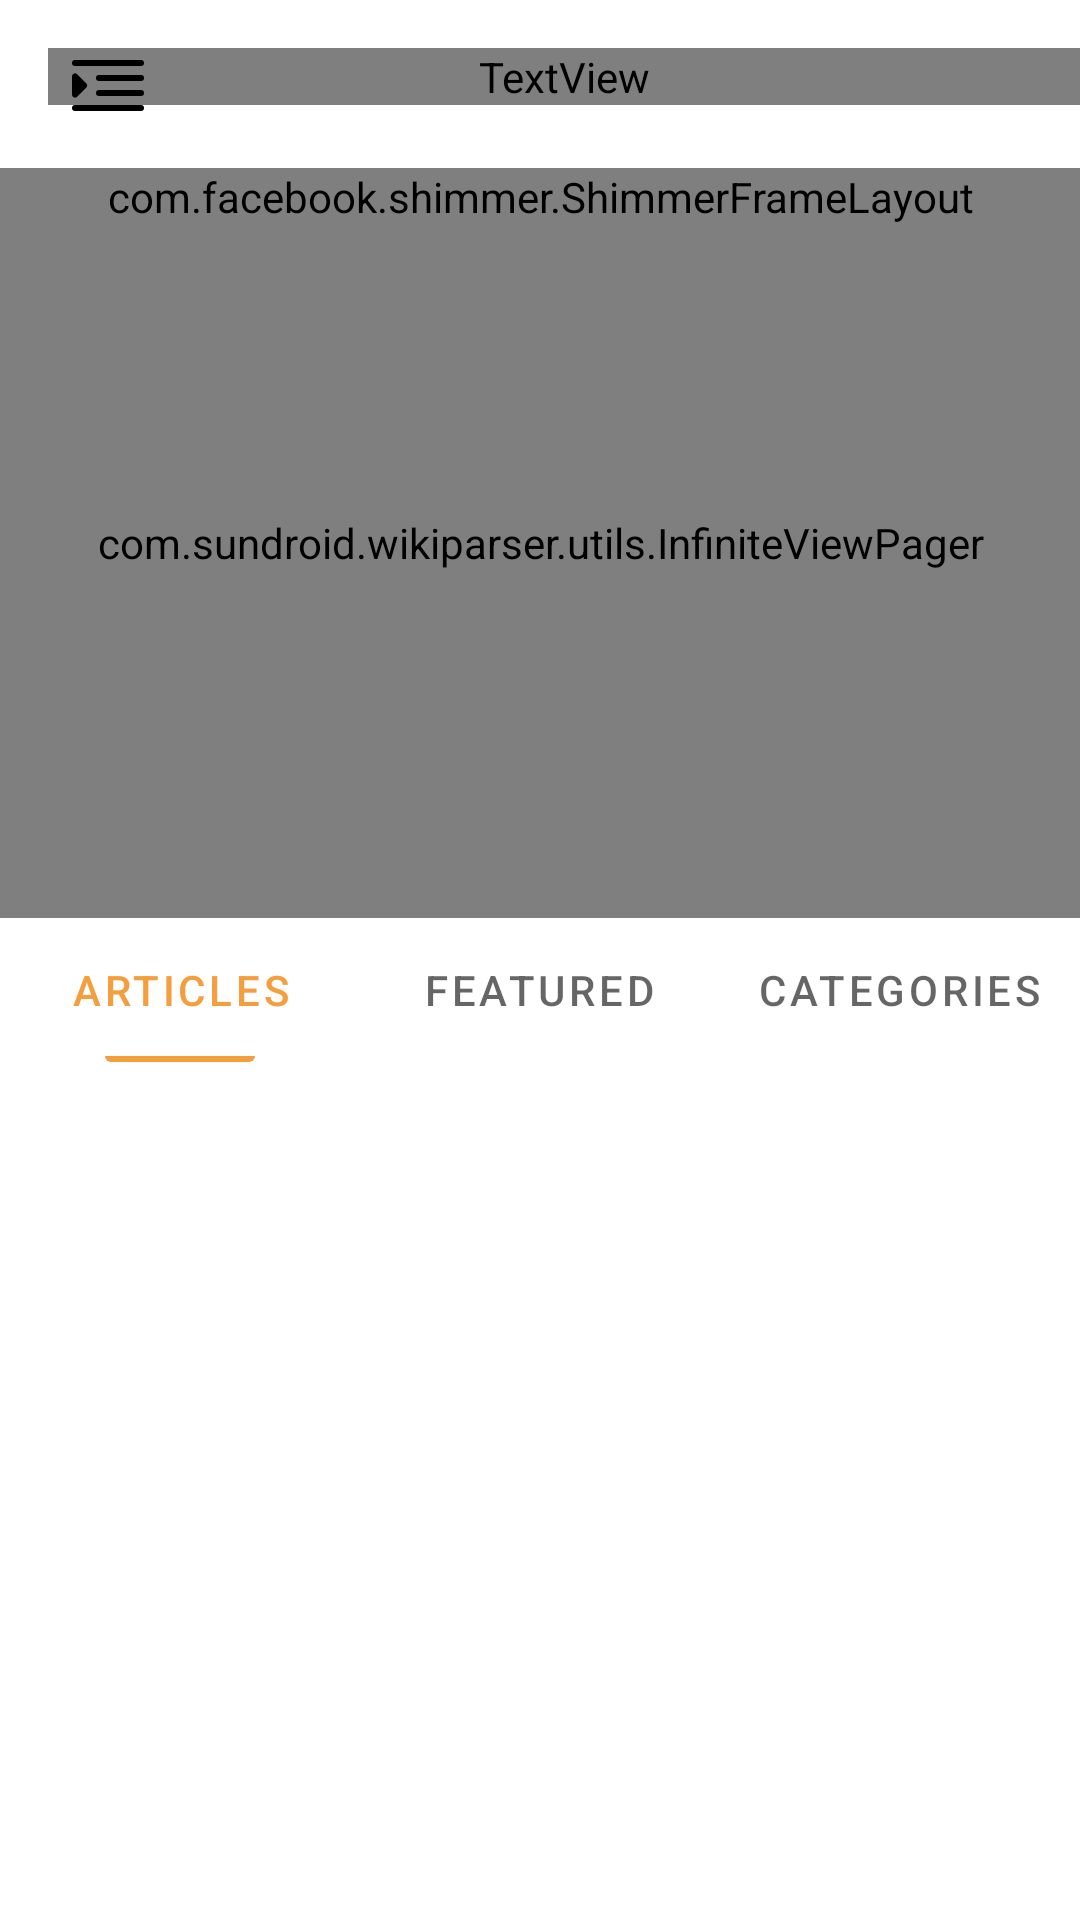

Write the Android layout XML for this screen, with the resource values it uses.
<!-- AndroidManifest.xml: activity theme Theme.App.NoActionBar -->
<!-- res/layout/activity_main.xml -->
<?xml version="1.0" encoding="utf-8"?>

<androidx.drawerlayout.widget.DrawerLayout
    xmlns:android="http://schemas.android.com/apk/res/android"
    xmlns:app="http://schemas.android.com/apk/res-auto"
    android:id="@+id/drawer_layout"
    android:layout_width="match_parent"
    android:layout_height="match_parent">
    <RelativeLayout
        android:id="@+id/main_layout"
        android:layout_width="match_parent"
        android:layout_height="match_parent"
        android:fitsSystemWindows="true">
        <androidx.appcompat.widget.Toolbar
            android:layout_width="match_parent"
            android:layout_height="wrap_content"
            android:id="@+id/toolbar">
            <RelativeLayout
                android:layout_width="match_parent"
                android:layout_height="wrap_content">
                <LinearLayout
                    android:layout_width="match_parent"
                    android:layout_height="wrap_content"
                    android:orientation="vertical">
                    <TextView
                        android:layout_width="match_parent"
                        android:layout_height="wrap_content"
                        android:text="@string/app_name"
                        android:gravity="center"
                        android:textSize="22sp"
                        android:fontFamily="@font/aller_bold"/>
                </LinearLayout>
                <RelativeLayout
                    android:layout_width="wrap_content"
                    android:layout_height="wrap_content"
                    android:id="@+id/drawer_toggle"
                    android:layout_marginStart="8dp"
                    android:layout_centerVertical="true">
                    <ImageView
                        android:layout_width="wrap_content"
                        android:layout_height="wrap_content"
                        android:id="@+id/toggle_icon"
                        android:src="@drawable/ic_fi_rr_indent"/>
                </RelativeLayout>
            </RelativeLayout>
        </androidx.appcompat.widget.Toolbar>
        <androidx.core.widget.NestedScrollView
            android:layout_width="match_parent"
            android:layout_height="match_parent"
            android:id="@+id/fragment_container"
            android:layout_below="@id/toolbar"
            android:fillViewport="true">
            <LinearLayout
                android:layout_width="match_parent"
                android:layout_height="match_parent"
                android:orientation="vertical">
                <RelativeLayout
                    android:layout_width="match_parent"
                    android:layout_height="wrap_content">
                    <com.sundroid.wikiparser.utils.InfiniteViewPager
                        android:id="@+id/slide_pager"
                        android:layout_width="match_parent"
                        android:layout_height="250dp"/>
                    <com.facebook.shimmer.ShimmerFrameLayout
                        android:layout_width="match_parent"
                        android:layout_height="wrap_content"
                        android:id="@+id/slider_shimmer">
                        <View
                            android:layout_width="match_parent"
                            android:layout_height="150dp"
                            android:layout_margin="15dp"
                            android:background="@color/light_grey">
                        </View>
                    </com.facebook.shimmer.ShimmerFrameLayout>
                </RelativeLayout>

                <com.google.android.material.tabs.TabLayout
                    android:id="@+id/tabs"
                    android:layout_width="match_parent"
                    android:layout_height="wrap_content"
                    app:tabGravity="fill"
                    app:tabIndicatorFullWidth="false"
                    app:tabIndicator="@drawable/tab_indicator">
                    <com.google.android.material.tabs.TabItem
                        android:id="@+id/tabItem1"
                        android:layout_width="wrap_content"
                        android:layout_height="wrap_content"
                        android:text="@string/articles"/>
                    <com.google.android.material.tabs.TabItem
                        android:id="@+id/tabItem2"
                        android:layout_width="wrap_content"
                        android:layout_height="wrap_content"
                        android:text="@string/feature"/>
                    <com.google.android.material.tabs.TabItem
                        android:id="@+id/tabItem3"
                        android:layout_width="wrap_content"
                        android:layout_height="wrap_content"
                        android:text="@string/categories"/>
                </com.google.android.material.tabs.TabLayout>
                <androidx.viewpager.widget.ViewPager
                    android:id="@+id/viewPager"
                    android:layout_below="@id/tabs"
                    android:layout_width="match_parent"
                    android:layout_height="match_parent" />
            </LinearLayout>
        </androidx.core.widget.NestedScrollView>
    </RelativeLayout>
    <com.google.android.material.navigation.NavigationView
        android:id="@+id/nav_view"
        android:layout_width="wrap_content"
        android:layout_height="match_parent"
        android:layout_gravity="start"
        app:itemTextAppearance="@style/LatoTextViewStyle"
        app:menu="@menu/drawer_view"
        android:fitsSystemWindows="true">
    </com.google.android.material.navigation.NavigationView>
</androidx.drawerlayout.widget.DrawerLayout>
<!-- resources referenced by this layout -->
<resources>
  <color name="light_grey">#BEFBF4F4</color>
  <!-- drawable ic_fi_rr_indent (drawable) -->
  <vector xmlns:android="http://schemas.android.com/apk/res/android"
      android:width="24dp"
      android:height="24dp"
      android:viewportWidth="24"
      android:viewportHeight="24">
    <path
        android:fillColor="#FF000000"
        android:pathData="M1,6H23a1,1 0,0 0,0 -2H1A1,1 0,0 0,1 6Z"/>
    <path
        android:fillColor="#FF000000"
        android:pathData="M23,9H9a1,1 0,0 0,0 2H23a1,1 0,0 0,0 -2Z"/>
    <path
        android:fillColor="#FF000000"
        android:pathData="M23,19H1a1,1 0,0 0,0 2H23a1,1 0,0 0,0 -2Z"/>
    <path
        android:fillColor="#FF000000"
        android:pathData="M23,14H9a1,1 0,0 0,0 2H23a1,1 0,0 0,0 -2Z"/>
    <path
        android:fillColor="#FF000000"
        android:pathData="M1.707,16.245l2.974,-2.974a1.092,1.092 0,0 0,0 -1.542L1.707,8.755A1,1 0,0 0,0 9.463v6.074A1,1 0,0 0,1.707 16.245Z"/>
  </vector>
  <!-- drawable tab_indicator (drawable) -->
  <?xml version="1.0" encoding="utf-8"?>
  
  <layer-list xmlns:android="http://schemas.android.com/apk/res/android">
      <item android:gravity="center">
          <shape android:shape="rectangle">
              <solid android:color="@color/colorAccent" />
              <corners
                  android:bottomLeftRadius="2dp"
                  android:bottomRightRadius="2dp" />
              <size
                  android:width="50dp"
                  android:height="2dp" />
          </shape>
      </item>
  </layer-list>
  <string name="app_name">Wiki Parser</string>
  <string name="articles">Articles</string>
  <string name="categories">Categories</string>
  <string name="feature">Featured</string>
  <style name="LatoTextViewStyle" parent="android:Widget.TextView">
          <item name="android:fontFamily">@font/aller_regular</item>
      </style>
  <style name="Theme.App.NoActionBar" parent="Theme.App">
          <item name="windowActionBar">false</item>
          <item name="windowNoTitle">true</item>
          <item name="android:windowAnimationStyle">@null</item>
      </style>
  <color name="colorAccent">#F8BD21</color>
  <style name="Theme.App" parent="Theme.MaterialComponents.Light.DarkActionBar">
          
          <item name="colorPrimary">@color/colorPrimary</item>
          <item name="colorPrimaryVariant">@color/colorPrimaryDark</item>
          <item name="colorOnPrimary">@color/black</item>
          
          <item name="colorSecondary">@color/teal_200</item>
          <item name="colorSecondaryVariant">@color/teal_700</item>
          <item name="colorOnSecondary">@color/whiteColor</item>
          
          <item name="android:statusBarColor" tools:targetApi="l">?attr/colorPrimaryVariant</item>
          
          <item name="android:windowAnimationStyle">@null</item>
      </style>
  <color name="colorPrimary">#F49E3E</color>
  <color name="colorPrimaryDark">#D78B36</color>
  <color name="black">#FF000000</color>
  <color name="teal_200">#FF03DAC5</color>
  <color name="teal_700">#FF018786</color>
  <color name="whiteColor">#FFFFFFFF</color>
</resources>
